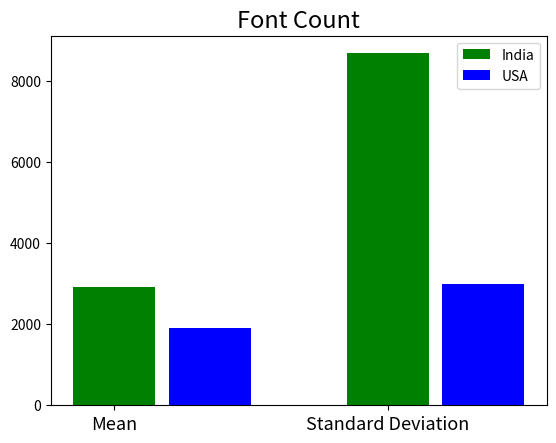

Recreate this plot in Python.

import numpy as np
import matplotlib.pyplot as plt

fields=['Mean of Word Count','Mean of Body Text Ratio','Mean of Emphasized Text','Mean of Text Positional Changes','Mean of Text CLusters',\
		'Mean of Link Count','Mean of Page Size (kb)','Mean of Graphics Size Percent','Mean of Graphics Count','Mean of Colour Count',\
		'Mean of Font Count']

efields=['Standard Deviation of Word Count','Standard Deviation of Body Text Ratio','Standard Deviation of Emphasized Text',\
		'Standard Deviation of Text Positional Changes','Standard Deviation of Text CLusters','Standard Deviation of Link Count',\
		'Standard Deviation of Page Size (kb)','Standard Deviation of Graphics Size Percent','Standard Deviation of Graphics Count',\
		'Standard Deviation of Colour Count','Standard Deviation of Font Count']
ind=[	490.01477436968, 0.124501348964188, 0.271342155130882, 1.33145977196082, 58.476955195118, 44.9596916653284,\
		2923.75988167656, 84.4220031797013, 37.4881965633531, 11.2018628553075, 10.6650072265939]
eind=[	1207.35721835792, 0.933810357100132, 0.745291972954829, 3.87418306426826, 164.27071425647, 69.0802441289281,\
 		8678.44616464139, 22.3640534779479, 59.68863675176, 4.57842498331033, 53.112072630305]
usa=[	544.8088235294117, 0.1613031836106031, 0.168198305208443, 0.5245098039215687, 30.95098039215686, 62.28186274509804,\
		1898.0973785998774, 80.88276651931785, 25.730392156862745, 5.044117647058823, 5.0245098039215685]
eusa=[	372.5016551096119, 0.2240744236445323, 0.101846073397447, 1.4516343915623589, 50.6830070627344, 34.42128651223879,\
		3000.011082193864, 21.243980475197443, 23.810338375833794, 3.0715351443572847, 16.12920828974023]


for p in range(11):
	dind={}
	dusa={}
	for i in range(p,len(ind),11):
		dind[fields[i]]=ind[i]
		dind[efields[i]]=eind[i]
	for i in range(p,len(usa),11):
		dusa[fields[i]]=usa[i]
		dusa[efields[i]]=eusa[i]
	deind={}
	deusa={}
	for i in range(p,len(ind),11):
		deind[efields[i]]=eind[i]
	for i in range(p,len(eusa),11):
		deusa[efields[i]]=eusa[i]

	#fig, axe = plt.subplots(nrows=1, sharex=True)
	#axe.errorbar(list(dind.keys()), dind.values(), yerr=eind, fmt='o')
	#axe.errorbar(list(dind.keys()), dind.values(), yerr=eusa, fmt='o')

	X=np.arange(len(dind))
	print(X)
	print(dind)
	print(dusa)
	ax = plt.subplot(111)
	ax.bar(X,list(dind.values()), width=0.3, color='g', align='center')
	ax.bar(X+0.2, list(dusa.values()), width=0.3, color='b', align='edge')
	ax.legend(('India','USA'))
	plt.xticks(X,[list(dind.keys())[0][:4],list(dind.keys())[1][:18]],fontsize=13)
	plt.title(fields[p][8:], fontsize=17)
	plt.savefig("img"+str(p)+".png")
	plt.show()
